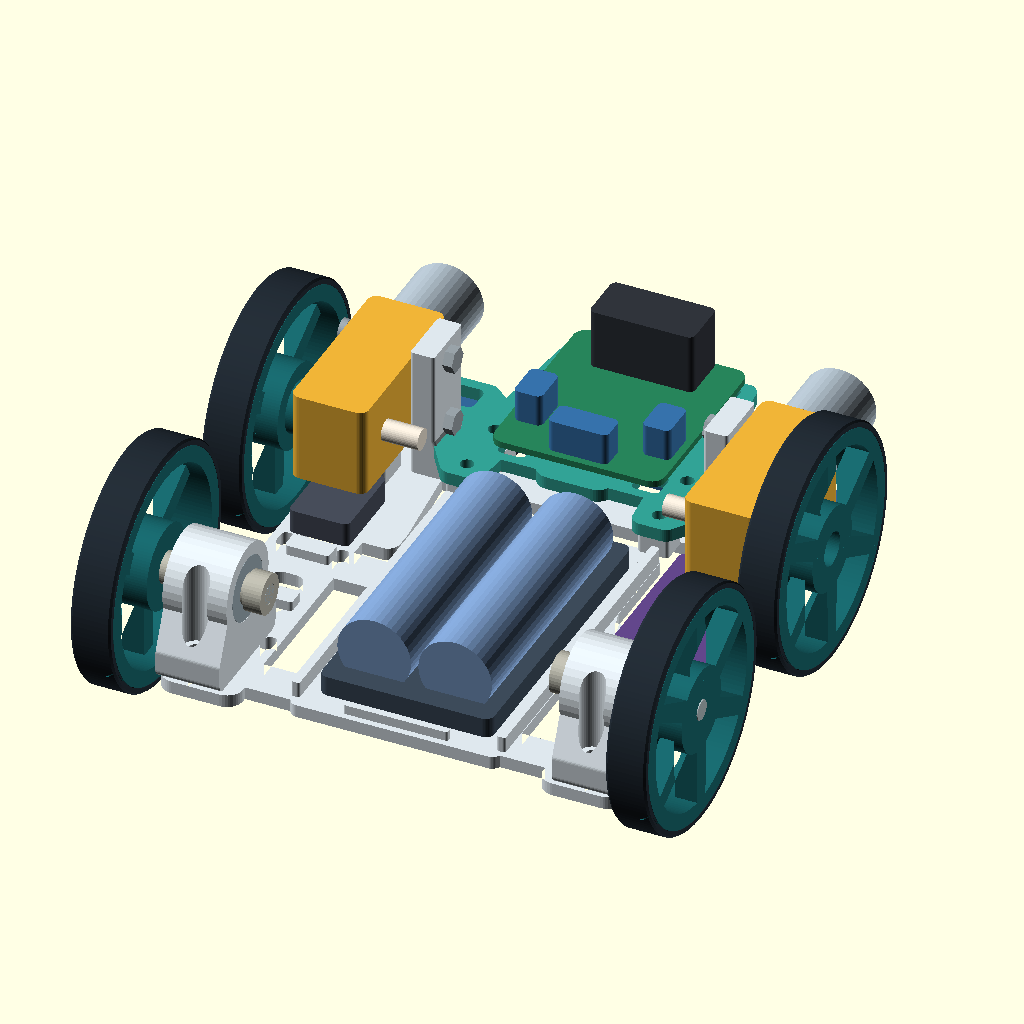
Cell 1: rendered with the file's own defaults.
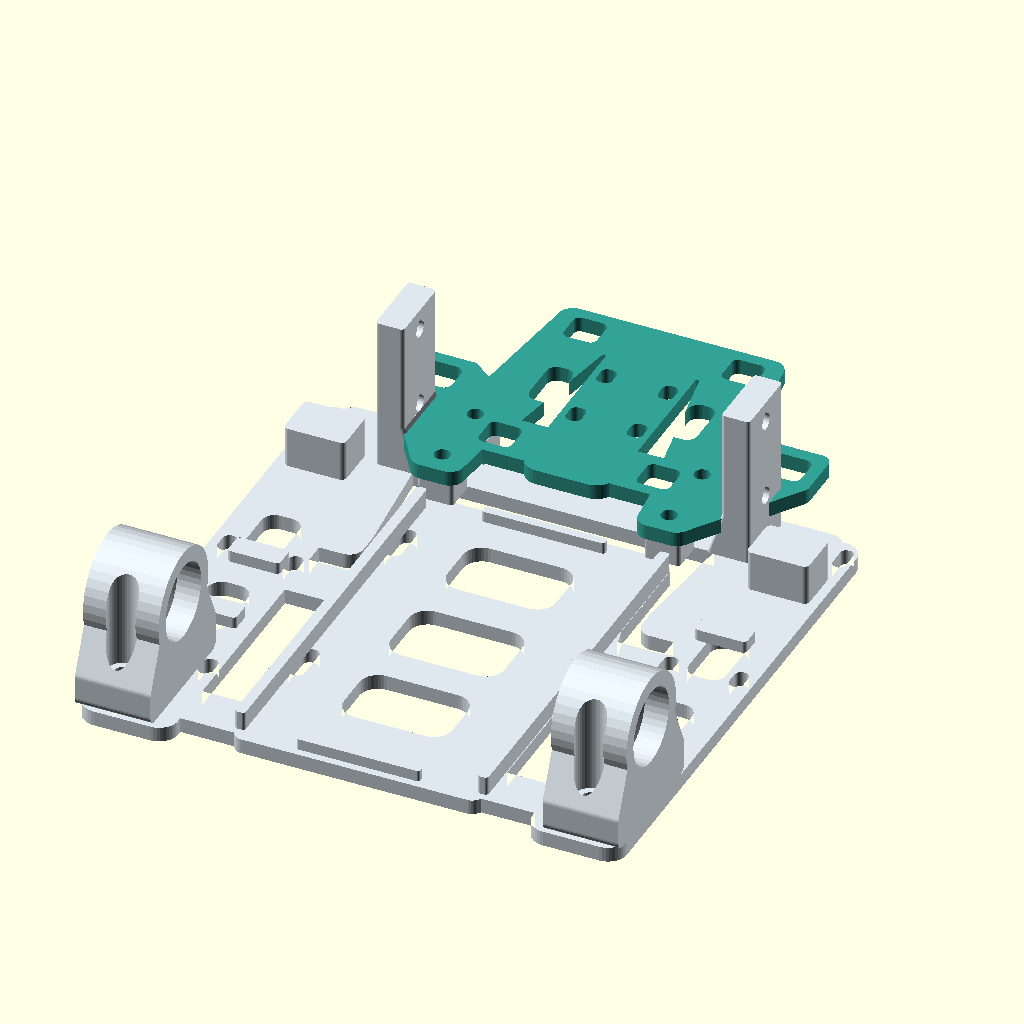
Cell 2: the same model with beltless_part = "bare".
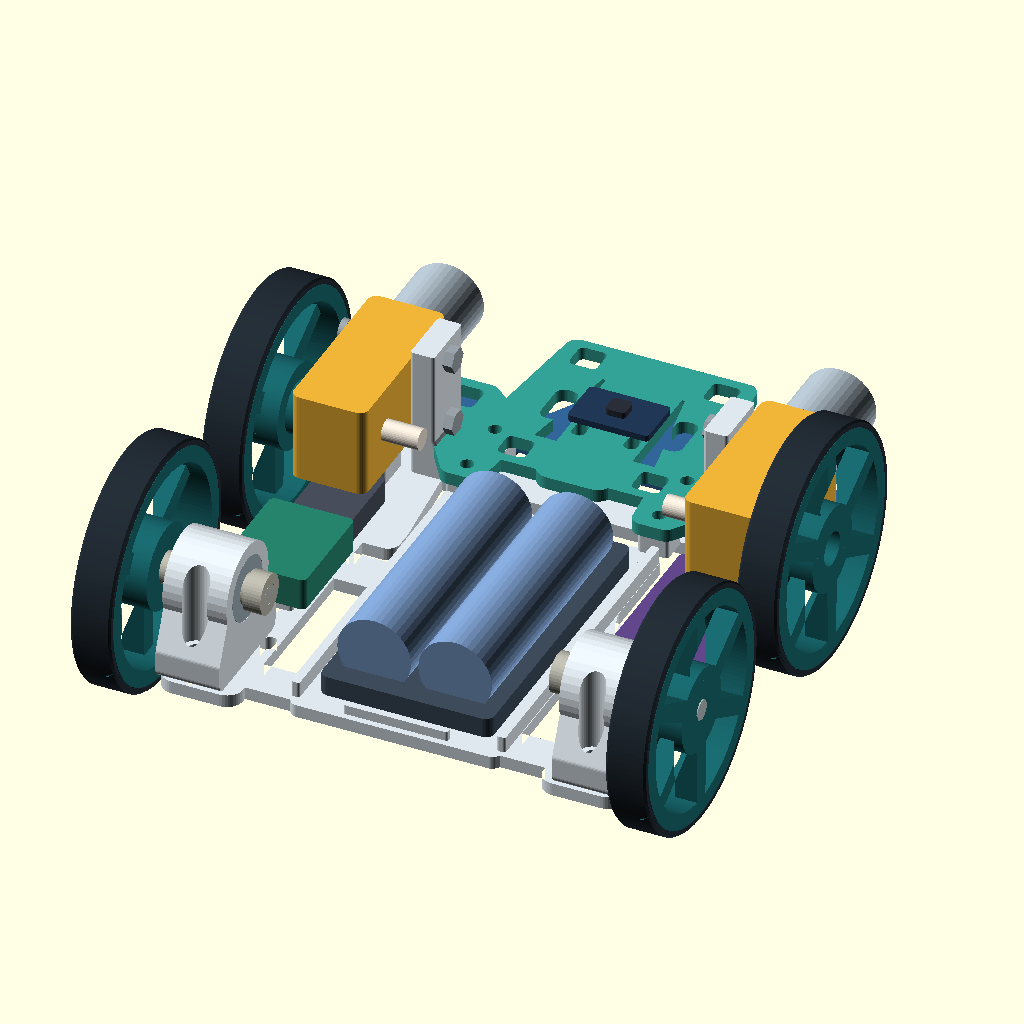
Cell 3: the same model with driver = "DRV8833".
All cells are drawn from the same view direction (rotation 55°, 0°, 25°, orthographic, colour scheme Cornfield), but the view is re-fitted for each cell, so position and scale can differ between cells as well as the parameter.
OpenSCAD source file Beltless.scad:
// MoseRase beltless, two front TT motors and two independent rear idlers.
// World coordinates use the same wheelbase, track and BFD mount as v3.
use <MyshachiPerehony.scad>

/* [Model] */
beltless_part = "assembled"; // [assembled,bare,chassis]
driver = "L298"; // [L298,DRV8833]

/* [Hidden] */
$fn = 40;
beltless_floor_z = 7;
beltless_nose_z = 15.65;
beltless_front_y = 70;
beltless_rear_y = 0;
beltless_axle_z = 30;
shaft_start_x = 36;
shaft_length = 36;
carrier_inboard_x = 41.5;
bearing_width = 5;
carrier_width = 16;
collar_width = 4.5;
bearing_clearance = 0.03;

module shaft_ring_reference(s, x, width, diameter, finish="#b6b5a9") {
    color(finish) outward(s,x,beltless_rear_y,beltless_axle_z)
        difference() {
            cylinder(d=diameter,h=width);
            translate([0,0,-bearing_clearance])
                cylinder(d=5.1,h=width+2*bearing_clearance);
        }
}

module idler_spindle_reference(s) {
    color("#adb9bd")
        outward(s,shaft_start_x,beltless_rear_y,beltless_axle_z)
            cylinder(d=5,h=shaft_length);
    for (x=[carrier_inboard_x,carrier_inboard_x+carrier_width-bearing_width])
        shaft_ring_reference(s,x,bearing_width,16,"#9aabb4");
    shaft_ring_reference(s,shaft_start_x,collar_width,10);
    shaft_ring_reference(s,shaft_start_x+collar_width,1,8);
    shaft_ring_reference(s,carrier_inboard_x+carrier_width,4.3,8);
}

module beltless_bare() {
    color("#dee7ed") chassis(false,true);
    color("#32a295") translate([0,0,beltless_nose_z]) nose();
    color("#dee7ed") for (s=[-1,1]) rear_carrier_reference(s);
}

module beltless_assembly(use_l298) {
    beltless_bare();
    for (s=[-1,1]) {
        motor_reference(s);
        idler_spindle_reference(s);
        wheel_reference(s,beltless_front_y,true);
        wheel_reference(s,beltless_rear_y,false);
    }
    battery_reference();
    controller_reference(use_l298);
    driver_reference(use_l298);
    sensor_reference();
}

if (beltless_part=="assembled") beltless_assembly(driver=="L298");
else if (beltless_part=="bare") beltless_bare();
else if (beltless_part=="chassis")
    translate([0,0,-beltless_floor_z]) chassis(false,true);
else assert(false,"Choose a beltless part.");
Customizer parameters (derived from the source; name, type, default, range or options):
beltless_part: string, default "assembled", options "assembled", "bare", "chassis"
driver: string, default "L298", options "L298", "DRV8833"
